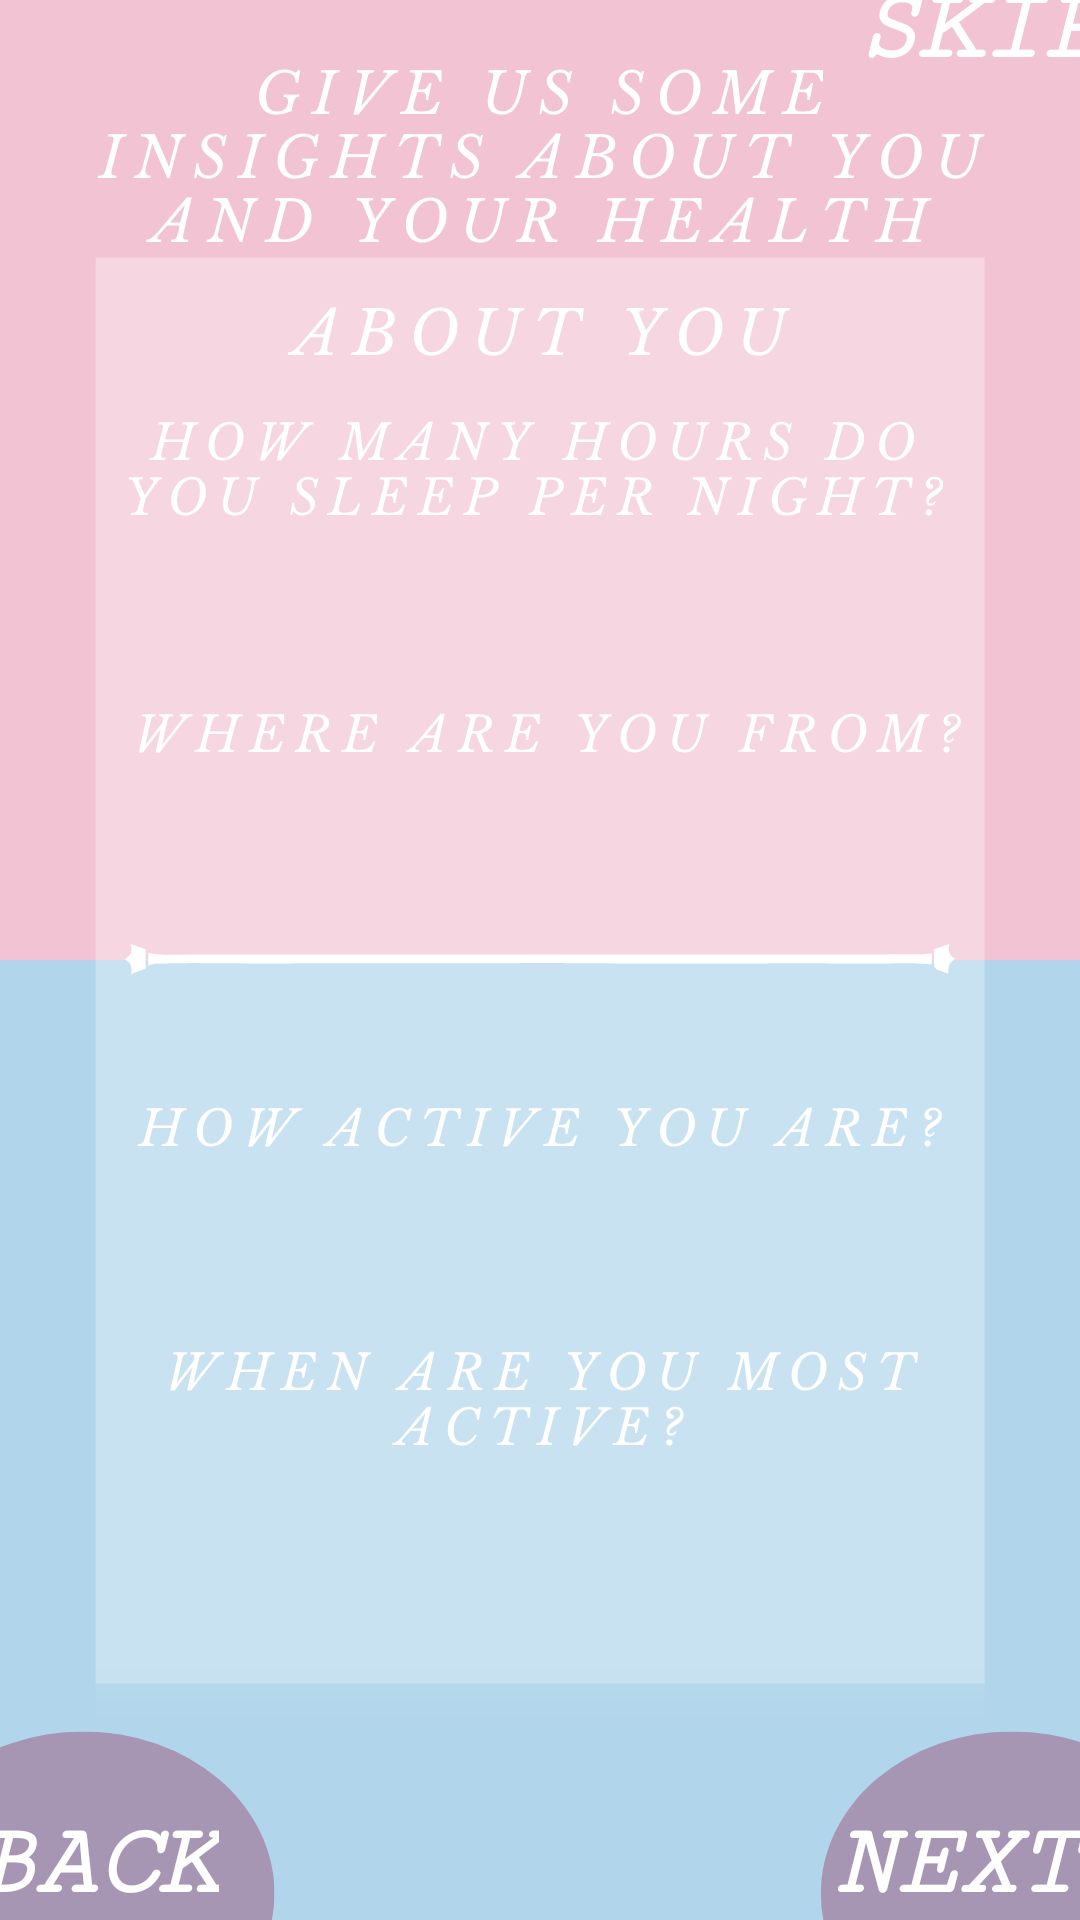

This screen was rendered from an Android layout file. Write that file and the resources it references.
<!-- AndroidManifest.xml: application theme Theme.Project -->
<!-- res/layout/activity_about_you.xml -->
<?xml version="1.0" encoding="utf-8"?>
<androidx.constraintlayout.widget.ConstraintLayout xmlns:android="http://schemas.android.com/apk/res/android"
    xmlns:app="http://schemas.android.com/apk/res-auto"
    xmlns:tools="http://schemas.android.com/tools"
    android:layout_width="match_parent"
    android:layout_height="match_parent"
    android:background="@drawable/about_you_background">

    <EditText
        android:id="@+id/country"
        android:layout_width="249dp"
        android:layout_height="67dp"
        android:layout_marginStart="84dp"
        android:layout_marginTop="328dp"
        android:background="@drawable/input_bg"
        android:ems="10"
        android:fontFamily="sans-serif-light"
        android:inputType="textPersonName"
        android:textAlignment="center"
        android:textAllCaps="false"
        android:textColor="@color/white"
        android:textSize="20sp"
        android:textStyle="bold"
        app:layout_constraintStart_toStartOf="parent"
        app:layout_constraintTop_toTopOf="parent" />

    <EditText
        android:id="@+id/hours_of_sleep"
        android:layout_width="249dp"
        android:layout_height="67dp"
        android:layout_marginStart="80dp"
        android:layout_marginTop="232dp"
        android:background="@drawable/input_bg"
        android:ems="10"
        android:fontFamily="sans-serif-thin"
        android:inputType="textPersonName"
        android:textAlignment="center"
        android:textColor="@color/white"
        android:textSize="20sp"
        android:textStyle="bold"
        app:layout_constraintStart_toStartOf="parent"
        app:layout_constraintTop_toTopOf="parent" />

    <Spinner
        android:id="@+id/combobox_how_active"
        style="@style/Widget.AppCompat.Spinner.DropDown"
        android:layout_width="249dp"
        android:layout_height="67dp"
        android:layout_marginStart="80dp"
        android:layout_marginBottom="255dp"
        android:background="@drawable/input_bg"
        android:spinnerMode="dialog"
        android:textAlignment="center"
        app:layout_constraintBottom_toBottomOf="parent"
        app:layout_constraintStart_toStartOf="parent" />

    <Spinner
        android:id="@+id/combobox_when_active"
        style="@style/Widget.AppCompat.Spinner.DropDown"
        android:layout_width="249dp"
        android:layout_height="67dp"
        android:layout_marginStart="80dp"
        android:layout_marginBottom="125dp"
        android:background="@drawable/input_bg"
        android:spinnerMode="dialog"
        android:textAlignment="center"
        app:layout_constraintBottom_toBottomOf="parent"
        app:layout_constraintStart_toStartOf="parent" />

    <Button
        android:id="@+id/button_back"
        android:layout_width="wrap_content"
        android:layout_height="wrap_content"
        android:layout_alignParentStart="true"
        android:layout_alignParentBottom="true"
        android:layout_marginStart="-10dp"
        android:layout_marginBottom="0dp"
        android:background="#00000000"
        android:fontFamily="serif-monospace"
        android:text="BACK"
        android:textColor="@color/white"
        android:textSize="34sp"
        android:textStyle="bold|italic"
        app:layout_constraintBottom_toBottomOf="parent"
        app:layout_constraintStart_toStartOf="parent" />

    <Button
        android:id="@+id/button_next"
        android:layout_width="wrap_content"
        android:layout_height="wrap_content"
        android:layout_alignParentEnd="true"
        android:layout_alignParentBottom="true"
        android:layout_marginStart="0dp"
        android:layout_marginBottom="0dp"
        android:background="#00000000"
        android:fontFamily="serif-monospace"
        android:text="NEXT"
        android:textColor="@color/white"
        android:textSize="34sp"
        android:textStyle="bold|italic"
        app:layout_constraintBottom_toBottomOf="parent"
        app:layout_constraintEnd_toEndOf="parent" />

    <Button
        android:id="@+id/button_skip"
        android:layout_width="wrap_content"
        android:layout_height="wrap_content"
        android:layout_alignParentEnd="true"
        android:layout_marginTop="-10dp"
        android:layout_marginEnd="-8dp"
        android:background="#00000000"
        android:fontFamily="serif-monospace"
        android:text="SKIP"
        android:textColor="@color/white"
        android:textSize="34sp"
        android:textStyle="bold|italic"
        app:layout_constraintEnd_toEndOf="parent"
        app:layout_constraintTop_toTopOf="parent" />


</androidx.constraintlayout.widget.ConstraintLayout>
<!-- resources referenced by this layout -->
<resources>
  <color name="white">#FFFFFFFF</color>
  <!-- drawable about_you_background: png bitmap (drawable, 129462 bytes) -->
</resources>
